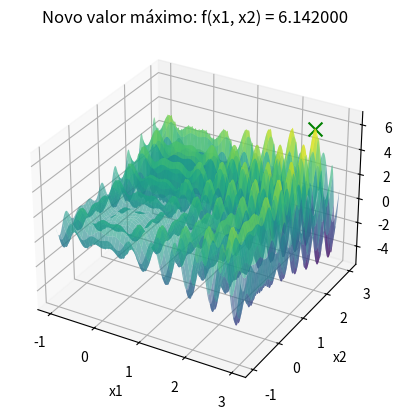

Write the Python code that produced this figure.
import time
import numpy as np
import matplotlib.pyplot as plt
from mpl_toolkits.mplot3d import Axes3D
from collections import Counter

# Função a ser maximizada
def f(x):
    x1, x2 = x[0], x[1]
    return x1 * np.sin(4 * np.pi * x1) - x2 * np.sin(4 * np.pi * x2 + np.pi) + 1

# Função para gerar novos candidatos aleatórios dentro do domínio [-1, 3]
def gerar_candidato():
    x1_new = np.random.uniform(-1, 3)
    x2_new = np.random.uniform(-1, 3)
    return [x1_new, x2_new]

# Função para mostrar o gráfico ao encontrar um novo valor máximo
def mostrar_grafico(x_opt, f_opt):
    x1_range = np.linspace(-1, 3, 400)
    x2_range = np.linspace(-1, 3, 400)
    x1_grid, x2_grid = np.meshgrid(x1_range, x2_range)
    z_grid = f([x1_grid, x2_grid])

    fig = plt.figure()
    ax = fig.add_subplot(111, projection='3d')
    ax.plot_surface(x1_grid, x2_grid, z_grid, cmap='viridis', alpha=0.6)
    ax.scatter(x_opt[0], x_opt[1], f_opt, color='g', marker='x', s=100)  
    ax.set_xlabel('x1')
    ax.set_ylabel('x2')
    ax.set_zlabel('f(x1, x2)')
    plt.title(f'Novo valor máximo: f(x1, x2) = {f_opt:.6f}')
    plt.show()

# Função para executar o Local Random Search (LRS) para maximização
def local_random_search(n_iterations, patience):
    x_opt = gerar_candidato()  # Solução inicial aleatória
    f_opt = f(x_opt)
    
    sem_melhoria = 0  
    for i in range(n_iterations):
        # Gerar um novo candidato aleatório
        x_cand = gerar_candidato()
        f_cand = f(x_cand)
        
        # Se o novo candidato for melhor, atualizamos a solução
        if f_cand > f_opt:
            x_opt = x_cand
            f_opt = f_cand
            sem_melhoria = 0  
        else:
            sem_melhoria += 1
        
        # Critério de parada por iterações sem melhoria
        if sem_melhoria >= patience:
            break

    return [round(x, 3) for x in x_opt], round(f_opt, 3)

# parâmetros
n_iterations = 10000  
patience = 100  
R = 100

resultados = []
melhor_solucao = None
melhor_valor = float('-inf')
tempo_total_inicio = time.time()

# Executar o algoritmo Local Random Search (LRS)
for r in range(R):
    print(f"\nExecução {r + 1}/{R}:")
    x_result, f_result = local_random_search(n_iterations, patience)
    
    resultados.append(f_result)
    print(f"Rodada {r + 1}: Solução = {x_result}, f(x) = {f_result}")

    # Se o resultado atual for melhor que o melhor valor global até agora, exibir o gráfico
    if f_result > melhor_valor:
        melhor_valor = f_result
        melhor_solucao = x_result
        # Mostrar o gráfico quando uma nova solução melhor for encontrada

tempo_total_fim = time.time()
tempo_total = tempo_total_fim - tempo_total_inicio
# Exibir a melhor solução encontrada após todas as execuções
print(f"\nMelhor solução encontrada: x1 = {melhor_solucao[0]}, x2 = {melhor_solucao[1]}")
print(f"Valor máximo da função: {melhor_valor}")
mostrar_grafico(melhor_solucao, melhor_valor)

resultado_mais_frequente = Counter(resultados).most_common(1)[0]

# Exibir o resultado mais frequente
print(f"O resultado mais frequente foi {resultado_mais_frequente[0]} encontrado {resultado_mais_frequente[1]} vezes.")
print(f"\nTempo total de execução: {tempo_total:.4f} segundos")
